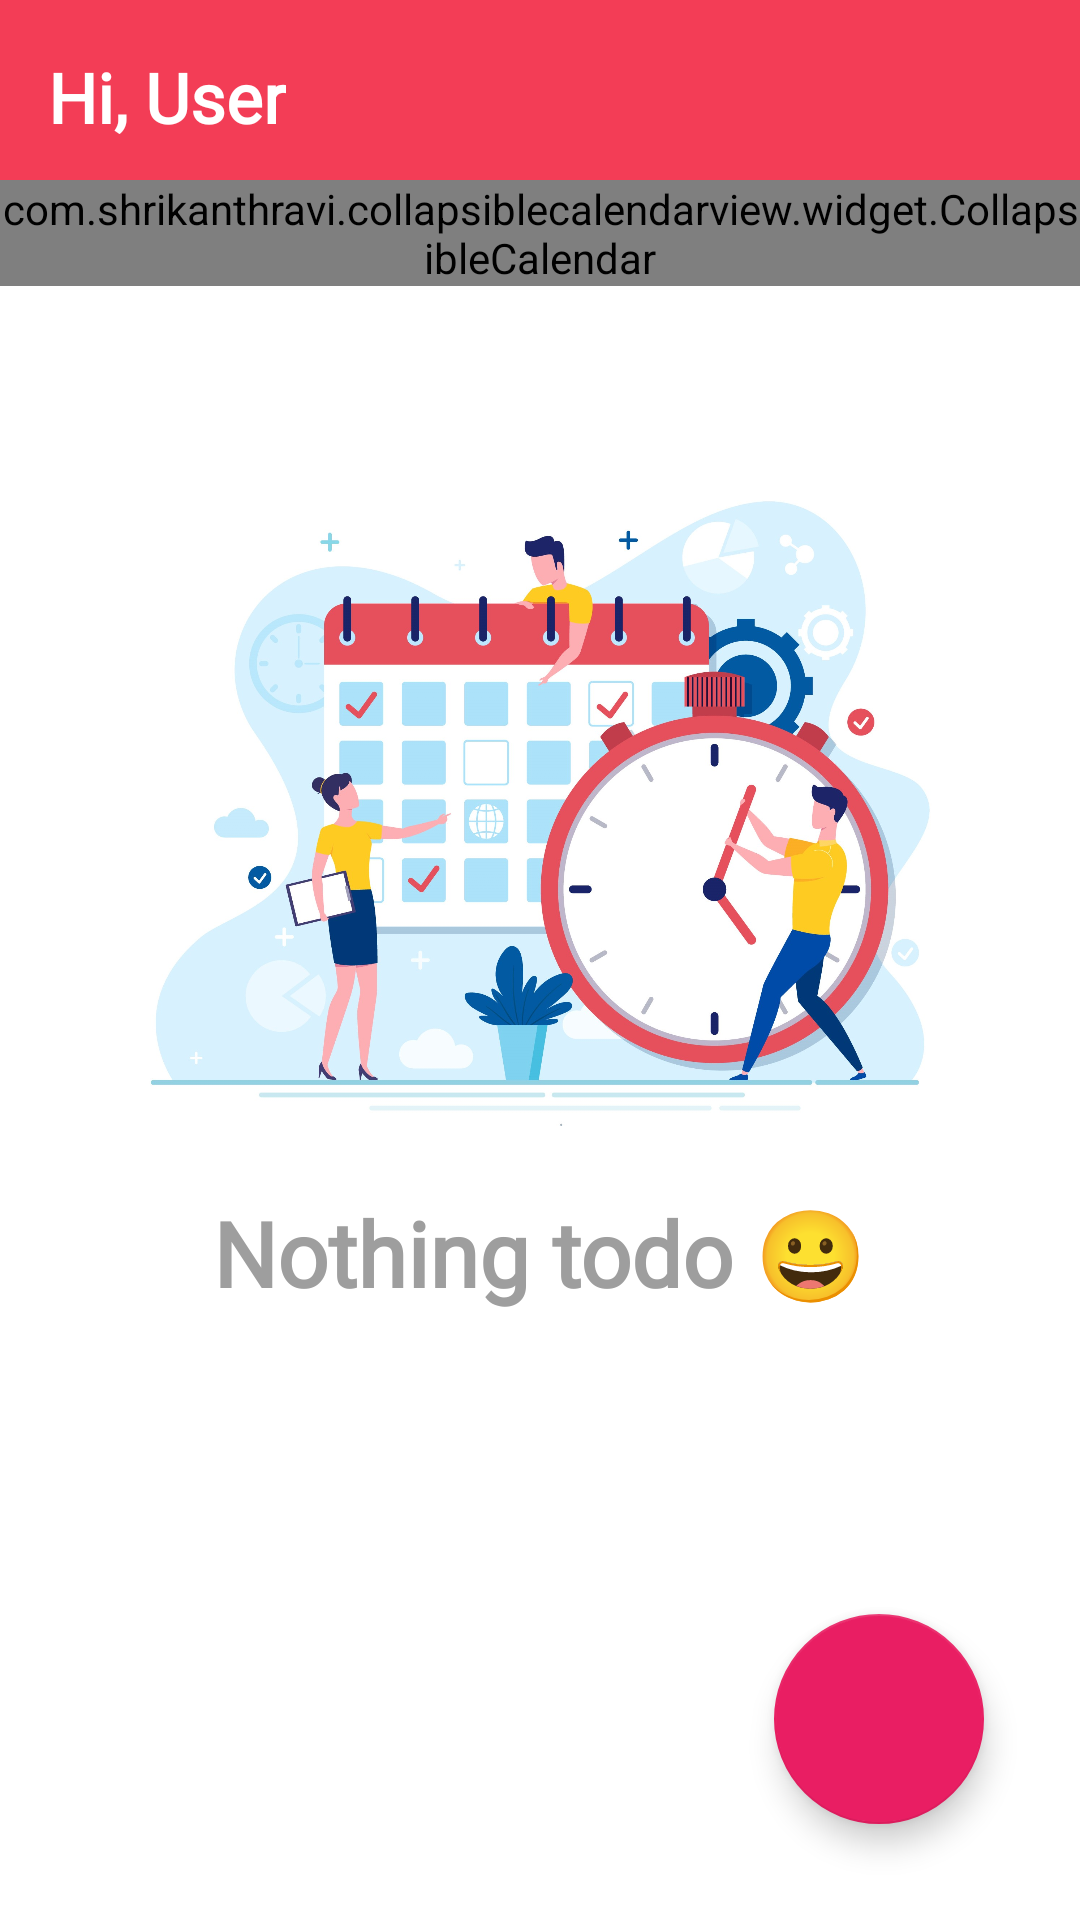

Layout XML and referenced resources for this Android screen:
<!-- AndroidManifest.xml: application theme Theme.TuneMyTask -->
<!-- res/layout/activity_home.xml -->
<?xml version="1.0" encoding="utf-8"?>
<RelativeLayout xmlns:app="http://schemas.android.com/apk/res-auto"
    xmlns:tools="http://schemas.android.com/tools"
    android:layout_width="match_parent"
    android:layout_height="match_parent"
    android:background="@color/white"
    xmlns:android="http://schemas.android.com/apk/res/android">

    <androidx.appcompat.widget.Toolbar
        android:id="@+id/toolbar_home_activity"
        style="@style/ToolbarHomeActivity"
        android:layout_width="match_parent"
        android:layout_height="60dp"
        >
        <TextView
            android:id="@+id/textview_display_name"
            style="@style/HomeActivityTextViews"
            android:layout_width="wrap_content"
            android:layout_height="wrap_content"
            android:layout_marginLeft="4dp"
            android:layout_marginTop="17dp"
            android:text="Hi, User"
            />
    </androidx.appcompat.widget.Toolbar>
    <com.shrikanthravi.collapsiblecalendarview.widget.CollapsibleCalendar
        android:id="@+id/collapsible_calendar"
        android:layout_width="match_parent"
        android:layout_height="wrap_content"
        android:layout_below="@+id/toolbar_home_activity"
        app:buttonLeft_drawableTintColor="@android:color/white"
        app:buttonRight_drawableTintColor="@android:color/white"
        app:expandIconColor="@android:color/white"
        app:primaryColor="@color/theme_pink"
        app:selectedItem_background="@drawable/circle_white_solid_background"
        app:selectedItem_textColor="@color/theme_pink"
        app:textColor="@android:color/white"
        app:todayItem_background="@drawable/circle_white_stroke_background"
        app:todayItem_textColor="@android:color/white">

    </com.shrikanthravi.collapsiblecalendarview.widget.CollapsibleCalendar>

<androidx.constraintlayout.widget.ConstraintLayout
    android:id="@+id/child_constraint_layout"
    android:layout_width="match_parent"
    android:layout_height="match_parent"
    android:layout_below="@+id/collapsible_calendar"
    tools:context=".views.home.HomeActivity">


    <ImageView
        android:id="@+id/imageview_home_bg"
        android:layout_width="match_parent"
        android:layout_height="270dp"
        android:layout_marginTop="32dp"
        app:layout_constraintEnd_toEndOf="parent"
        app:layout_constraintHorizontal_bias="1.0"
        app:layout_constraintStart_toStartOf="parent"
        app:layout_constraintTop_toTopOf="parent"
        android:src="@drawable/img_home_bg1"/>

    <TextView
        android:id="@+id/textview_nothing_todo"
        style="@style/HomeActivityTextViews.NothingTodoTextView"
        android:layout_width="wrap_content"
        android:layout_height="wrap_content"
        app:layout_constraintEnd_toEndOf="parent"
        app:layout_constraintStart_toStartOf="parent"
        app:layout_constraintTop_toBottomOf="@+id/imageview_home_bg"
        android:text="@string/textview_notask_title"/>

    <com.google.android.material.floatingactionbutton.FloatingActionButton
        android:id="@+id/actionbutton_create_newtask"
        android:layout_width="wrap_content"
        android:layout_height="wrap_content"
        android:layout_marginEnd="32dp"
        android:layout_marginBottom="32dp"
        app:fabCustomSize="70dp"
        app:layout_constraintBottom_toBottomOf="parent"
        app:layout_constraintEnd_toEndOf="parent"
        android:onClick="onCreateTaskButtonClicked"
        android:src="@drawable/ic_btn_floating"/>

    <androidx.recyclerview.widget.RecyclerView
        android:id="@+id/recyclerview_task_list"
        android:layout_width="match_parent"
        android:layout_height="match_parent"/>




</androidx.constraintlayout.widget.ConstraintLayout>


</RelativeLayout>
<!-- resources referenced by this layout -->
<resources>
  <color name="theme_pink">#F33D56</color>
  <color name="white">#FFFFFFFF</color>
  <!-- drawable img_home_bg1: jpg bitmap (drawable, 333536 bytes) -->
  <string name="textview_notask_title">Nothing todo 😀</string>
  <style name="HomeActivityTextViews">
          <item name="android:textColor">@color/white</item>
          <item name="android:textStyle">bold</item>
          <item name="android:fontFamily">@font/poppins</item>
          <item name="android:textSize">23sp</item>
      </style>
  <style name="HomeActivityTextViews.NothingTodoTextView">
          <item name="android:textSize">30sp</item>
          <item name="android:textColor">@color/light_dark3</item>
      </style>
  <style name="ToolbarHomeActivity">
          <item name="android:background">@color/theme_pink</item>
      </style>
  <style name="Theme.TuneMyTask" parent="Theme.MaterialComponents.Light.NoActionBar.Bridge">
          
  
          
          <item name="colorSecondary">@color/teal_200</item>
          <item name="colorSecondaryVariant">@color/teal_700</item>
          <item name="colorOnSecondary">@color/black</item>
          
          <item name="android:statusBarColor" tools:targetApi="l">@color/theme_pink</item>
          
          <item name="colorPrimary">#e91e63</item>
          <item name="colorPrimaryDark">#e91e63</item>
          <item name="colorAccent">#e91e63</item>
      </style>
  <color name="light_dark3">#9e9e9e</color>
  <color name="teal_200">#FF03DAC5</color>
  <color name="teal_700">#FF018786</color>
  <color name="black">#FF000000</color>
</resources>
